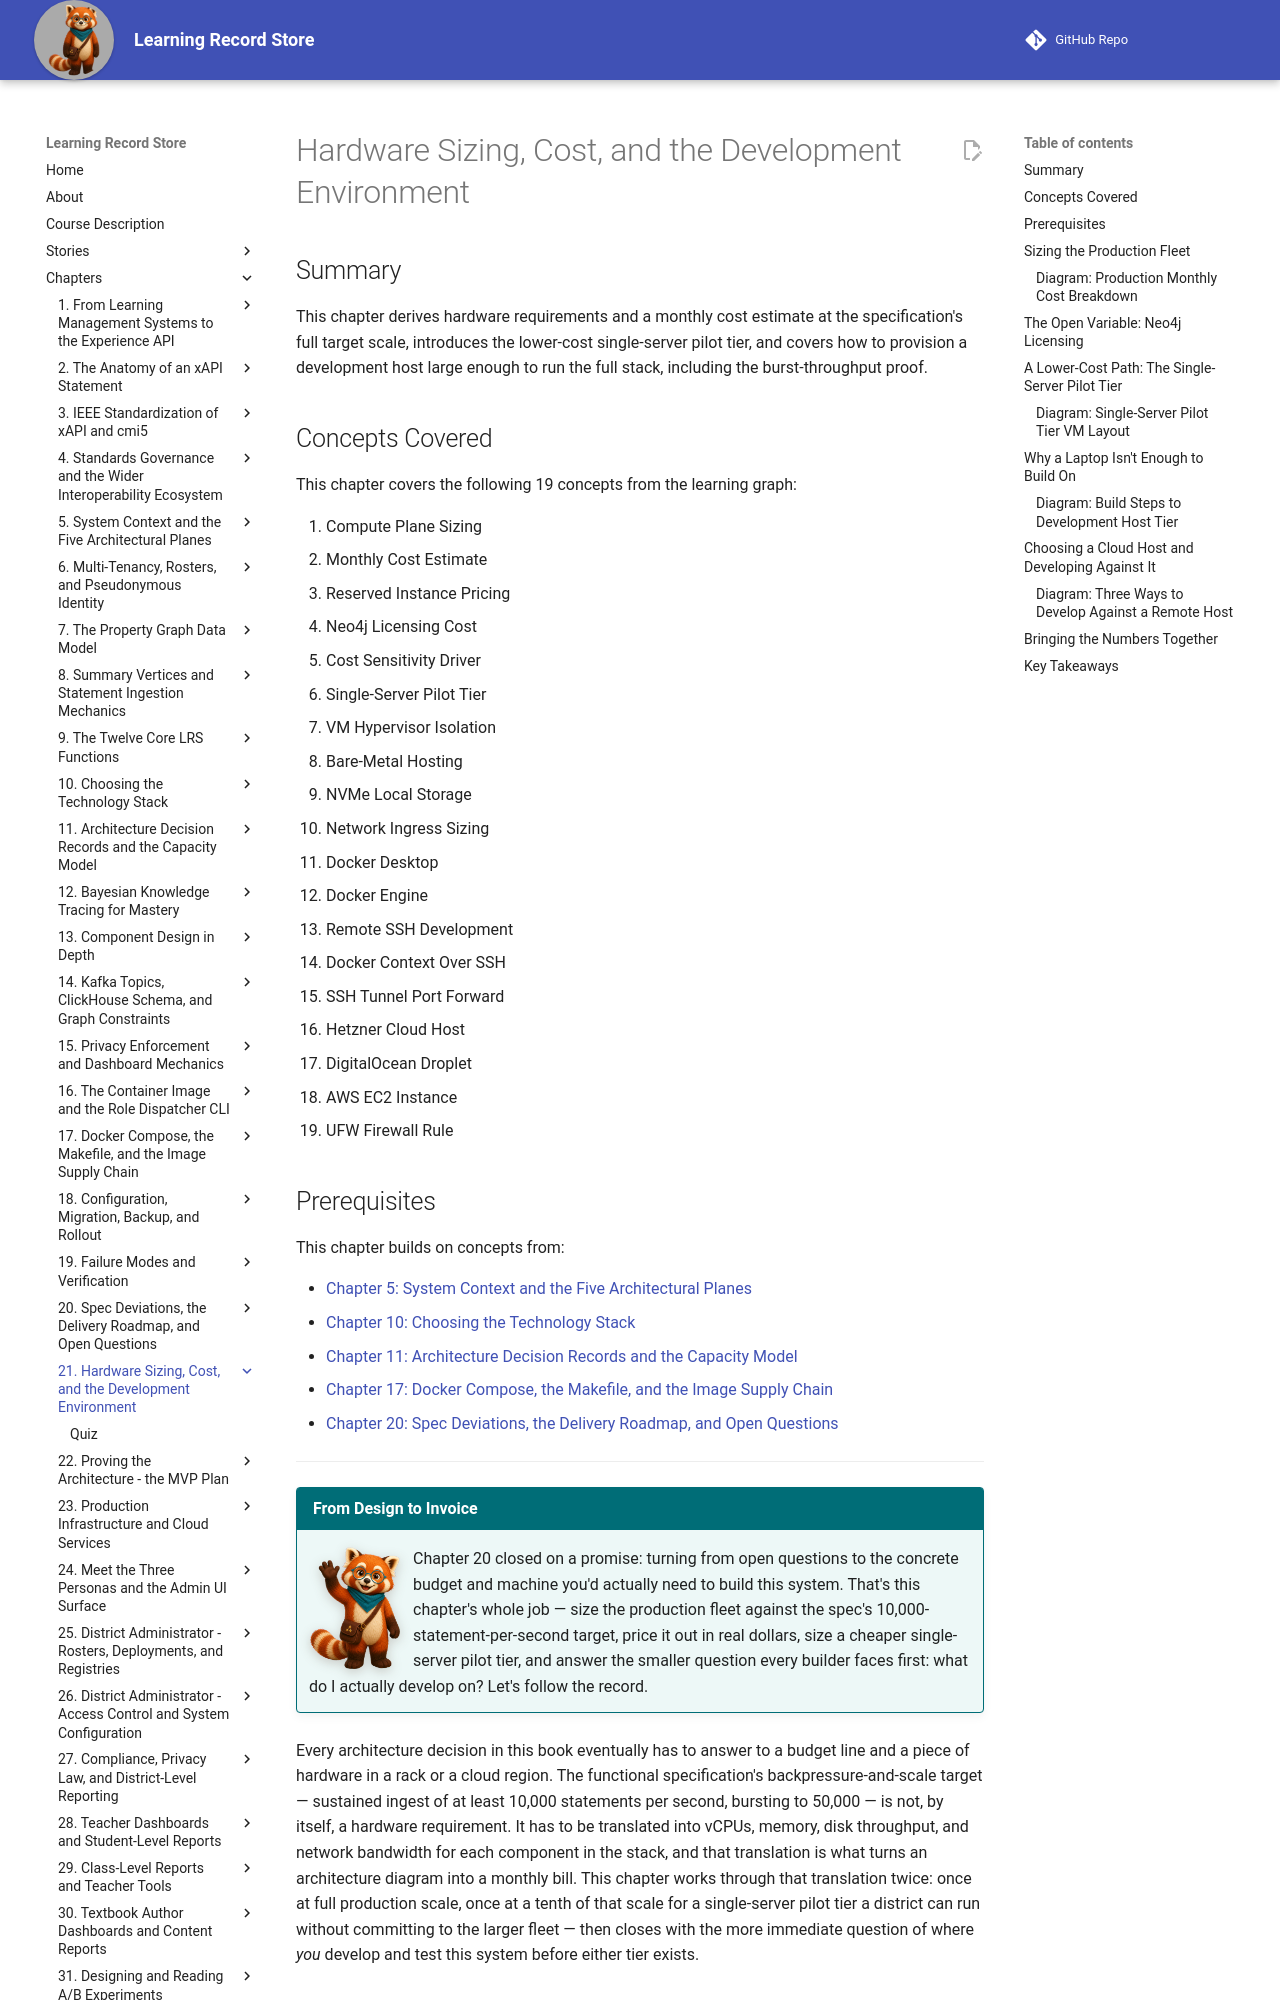

repository: dmccreary/learning-record-store · page: chapters/21-hardware-cost-dev-environment/index.html · generator: mkdocs

---
title: Hardware Sizing, Cost, and the Development Environment
description: Deriving the production hardware footprint and monthly cost of the LRS at its 10,000-statement-per-second target, the cheaper single-server pilot tier, and how to provision a development host large enough to prove the burst-throughput claim.
generated_by: claude skill chapter-content-generator
date: 2026-07-17 12:26:09
version: 0.09
---

# Hardware Sizing, Cost, and the Development Environment

## Summary

This chapter derives hardware requirements and a monthly cost estimate at the specification's full target scale, introduces the lower-cost single-server pilot tier, and covers how to provision a development host large enough to run the full stack, including the burst-throughput proof.

## Concepts Covered

This chapter covers the following 19 concepts from the learning graph:

1. Compute Plane Sizing
2. Monthly Cost Estimate
3. Reserved Instance Pricing
4. Neo4j Licensing Cost
5. Cost Sensitivity Driver
6. Single-Server Pilot Tier
7. VM Hypervisor Isolation
8. Bare-Metal Hosting
9. NVMe Local Storage
10. Network Ingress Sizing
11. Docker Desktop
12. Docker Engine
13. Remote SSH Development
14. Docker Context Over SSH
15. SSH Tunnel Port Forward
16. Hetzner Cloud Host
17. DigitalOcean Droplet
18. AWS EC2 Instance
19. UFW Firewall Rule

## Prerequisites

This chapter builds on concepts from:

- [Chapter 5: System Context and the Five Architectural Planes](../05-system-context-architectural-planes/index.md)
- [Chapter 10: Choosing the Technology Stack](../10-choosing-technology-stack/index.md)
- [Chapter 11: Architecture Decision Records and the Capacity Model](../11-adrs-and-capacity-model/index.md)
- [Chapter 17: Docker Compose, the Makefile, and the Image Supply Chain](../17-compose-makefile-supply-chain/index.md)
- [Chapter 20: Spec Deviations, the Delivery Roadmap, and Open Questions](../20-deviations-roadmap-open-questions/index.md)

---

!!! mascot-welcome "From Design to Invoice"
    ![Rowan waving welcome](../../img/mascot/welcome.png){ class="mascot-admonition-img" }
    Chapter 20 closed on a promise: turning from open questions to the concrete budget and machine you'd actually need to build this system. That's this chapter's whole job — size the production fleet against the spec's 10,000-statement-per-second target, price it out in real dollars, size a cheaper single-server pilot tier, and answer the smaller question every builder faces first: what do I actually develop on? Let's follow the record.

Every architecture decision in this book eventually has to answer to a budget line and a piece of hardware in a rack or a cloud region. The functional specification's backpressure-and-scale target — sustained ingest of at least 10,000 statements per second, bursting to 50,000 — is not, by itself, a hardware requirement. It has to be translated into vCPUs, memory, disk throughput, and network bandwidth for each component in the stack, and that translation is what turns an architecture diagram into a monthly bill. This chapter works through that translation twice: once at full production scale, once at a tenth of that scale for a single-server pilot tier a district can run without committing to the larger fleet — then closes with the more immediate question of where *you* develop and test this system before either tier exists.
